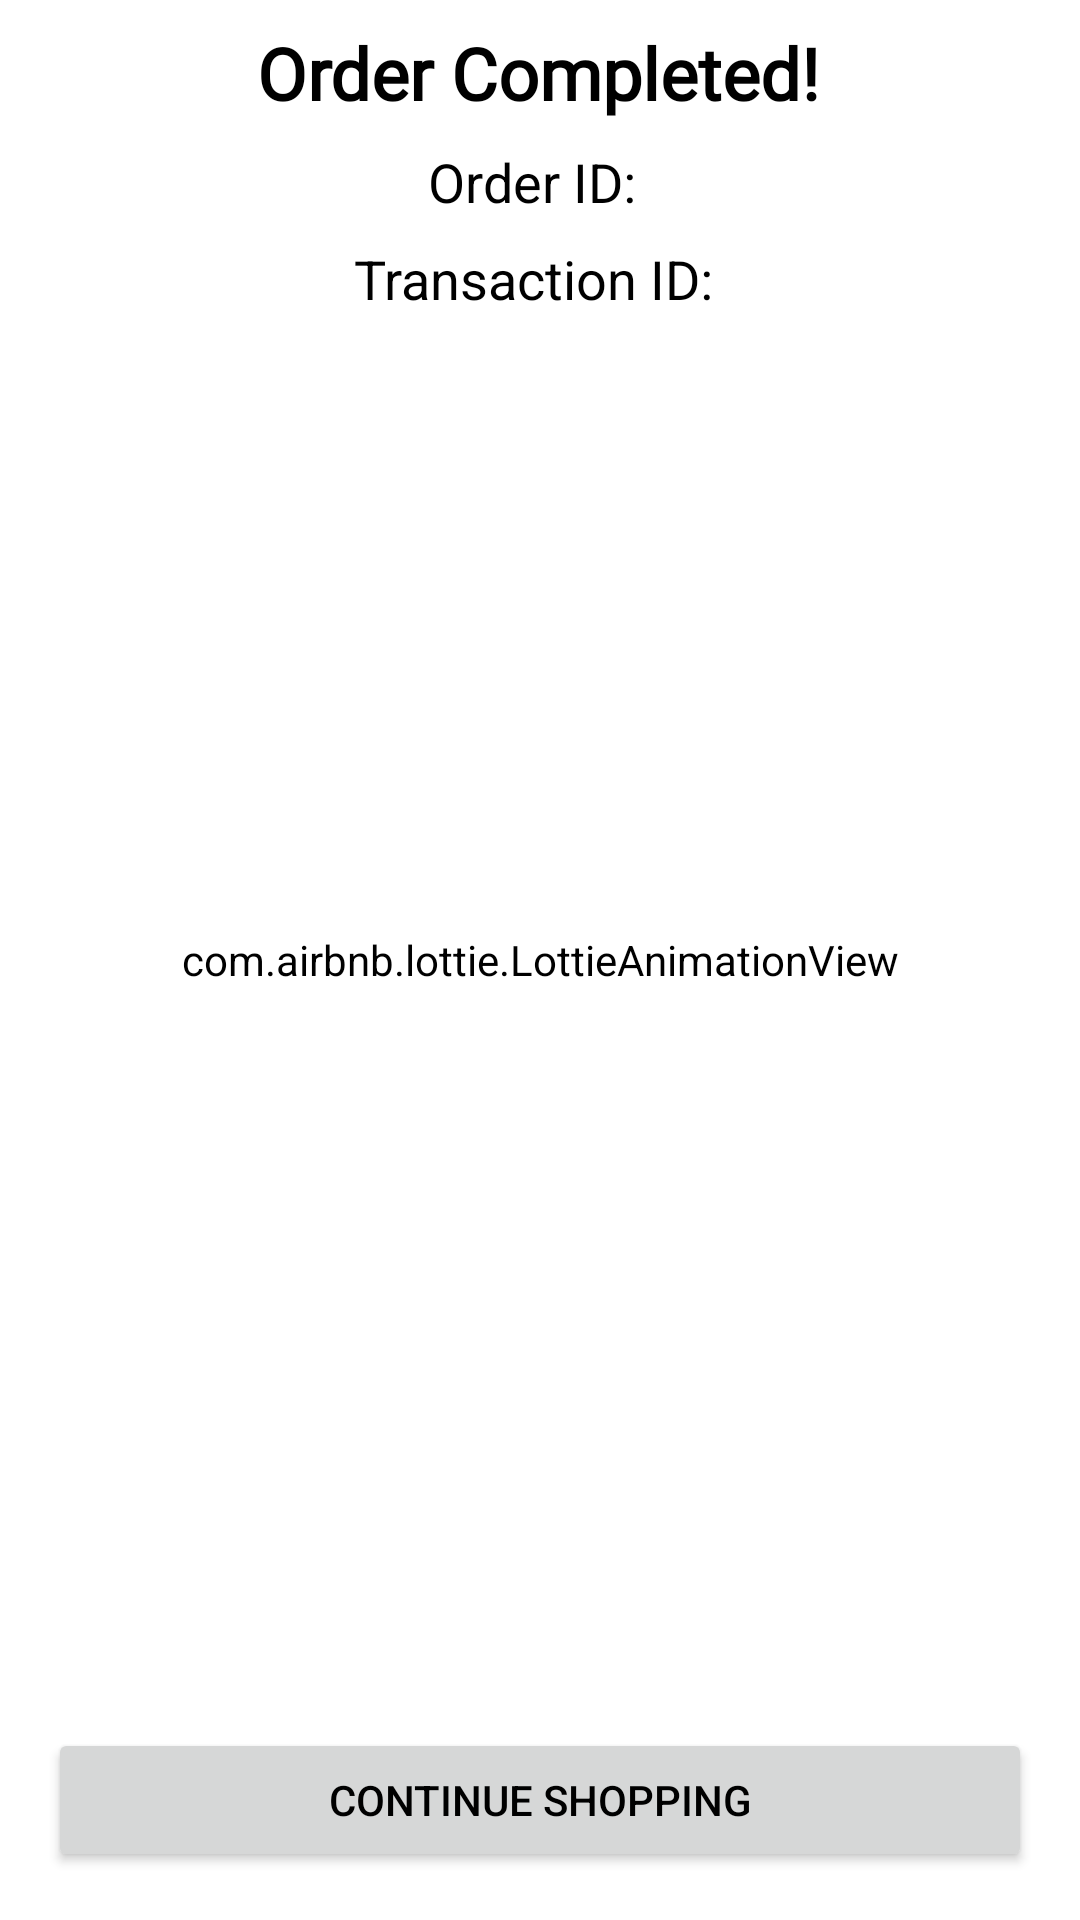

Android layout source for this screen:
<!-- AndroidManifest.xml: application theme Theme.BooksForMeCustomer -->
<!-- res/layout/activity_order_complete.xml -->
<?xml version="1.0" encoding="utf-8"?>
<androidx.constraintlayout.widget.ConstraintLayout xmlns:android="http://schemas.android.com/apk/res/android"
    xmlns:app="http://schemas.android.com/apk/res-auto"
    xmlns:tools="http://schemas.android.com/tools"
    android:id="@+id/main"
    android:layout_width="match_parent"
    android:layout_height="match_parent"
    tools:context=".activity.OrderCompleteActivity">

    <TextView
        android:id="@+id/tvOrderStatus"
        android:layout_width="wrap_content"
        android:layout_height="wrap_content"
        android:layout_centerHorizontal="true"
        android:layout_margin="8dp"
        android:layout_marginTop="16dp"
        android:fontFamily="@font/montserrat_bold"
        android:text="Order Completed!"
        android:textColor="@color/black"
        android:textSize="24sp"
        android:textStyle="bold"
        app:layout_constraintEnd_toEndOf="parent"
        app:layout_constraintHorizontal_bias="0.497"
        app:layout_constraintStart_toStartOf="parent"
        app:layout_constraintTop_toTopOf="parent" />

    <TextView
        android:id="@+id/tvTransactionId"
        android:layout_width="wrap_content"
        android:layout_height="wrap_content"
        android:layout_below="@id/tvOrderId"
        android:layout_centerHorizontal="true"
        android:layout_margin="8dp"
        android:layout_marginTop="8dp"
        android:text="Transaction ID: "
        android:textSize="18sp"
        app:layout_constraintEnd_toEndOf="parent"
        app:layout_constraintStart_toStartOf="parent"
        app:layout_constraintTop_toBottomOf="@+id/tvOrderId" />

    <TextView
        android:id="@+id/tvOrderId"
        android:layout_width="wrap_content"
        android:layout_height="wrap_content"
        android:layout_below="@id/tvOrderStatus"
        android:layout_centerHorizontal="true"
        android:layout_margin="8dp"
        android:layout_marginTop="8dp"
        android:text="Order ID: "
        android:textSize="18sp"
        app:layout_constraintEnd_toEndOf="parent"
        app:layout_constraintHorizontal_bias="0.498"
        app:layout_constraintStart_toStartOf="parent"
        app:layout_constraintTop_toBottomOf="@+id/tvOrderStatus" />

    <com.airbnb.lottie.LottieAnimationView
        android:id="@+id/orderStatusAnimation"
        android:layout_width="250dp"
        android:layout_height="250dp"
        app:layout_constraintBottom_toBottomOf="parent"
        app:layout_constraintEnd_toEndOf="parent"
        app:layout_constraintStart_toStartOf="parent"
        app:layout_constraintTop_toTopOf="parent"
        app:lottie_autoPlay="true"
        app:lottie_loop="true" />

    <Button
        android:id="@+id/btnContinueShopping"
        android:layout_width="match_parent"
        android:layout_height="wrap_content"
        android:layout_below="@id/tvTransactionId"
        android:layout_centerHorizontal="true"
        android:layout_margin="16dp"
        android:text="Continue Shopping"
        app:layout_constraintBottom_toBottomOf="parent"
        app:layout_constraintEnd_toEndOf="parent"
        app:layout_constraintStart_toStartOf="parent" />
</androidx.constraintlayout.widget.ConstraintLayout>
<!-- resources referenced by this layout -->
<resources>
  <color name="black">#FF000000</color>
  <style name="Theme.BooksForMeCustomer" parent="Theme.Material3.Light.NoActionBar">
          <item name="colorPrimary">@color/primaryColor</item>
          <item name="colorAccent">@color/secondaryColor</item>
          <item name="android:textColor">@color/textColor</item>
          <item name="android:background">@color/background</item>
          <item name="android:windowBackground">@color/background</item>
      </style>
  <color name="primaryColor">#6200EE</color>
  <color name="secondaryColor">#BDBDBD</color>
  <color name="textColor">#000000</color>
  <color name="background">#FFFFFF</color>
</resources>
